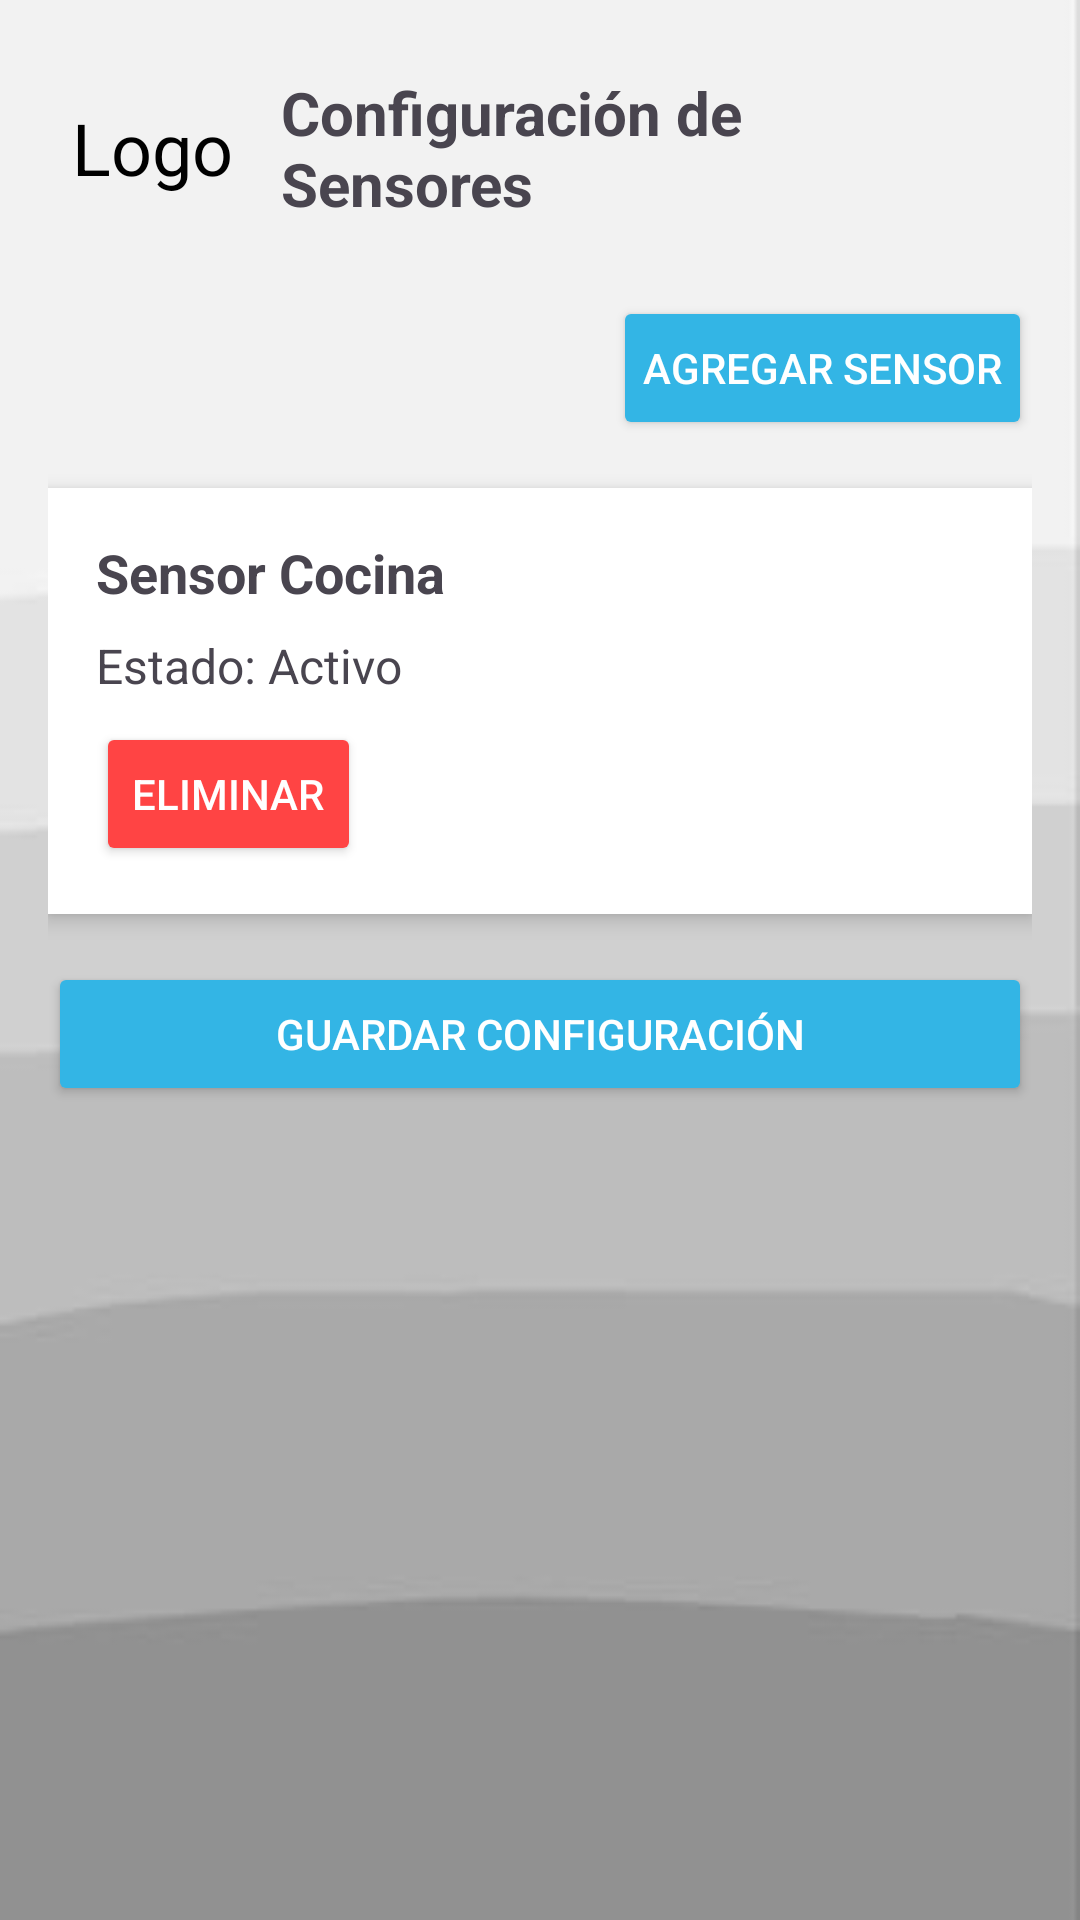

Android layout source for this screen:
<!-- AndroidManifest.xml: application theme Theme.AppGas -->
<!-- res/layout/confisensores.xml -->
<?xml version="1.0" encoding="utf-8"?>
<LinearLayout xmlns:android="http://schemas.android.com/apk/res/android"
    xmlns:tools="http://schemas.android.com/tools"
    android:layout_width="match_parent"
    android:layout_height="match_parent"
    android:orientation="vertical"
    android:background="@drawable/fondoapp2"
    android:padding="16dp">


    <LinearLayout
        android:layout_width="match_parent"
        android:layout_height="wrap_content"
        android:orientation="horizontal"
        android:gravity="center_vertical"
        android:padding="8dp"
        tools:ignore="UseCompoundDrawables">

        
        <TextView
            android:id="@+id/tv_logo"
            android:layout_width="wrap_content"
            android:layout_height="wrap_content"
            android:text="@string/logo"
            android:textSize="24sp"
            android:textColor="@color/black"
            />

        
        <TextView
            android:id="@+id/titulo"
            android:layout_width="wrap_content"
            android:layout_height="wrap_content"
            android:text="@string/configuraci_n_de_sensores"
            android:textSize="20sp"
            android:layout_marginStart="16dp"
            android:textStyle="bold" />
    </LinearLayout>

    
    <Button
        android:id="@+id/btn_agregar_sensor"
        android:layout_width="wrap_content"
        android:layout_height="wrap_content"
        android:text="@string/agregar_sensor"
        android:backgroundTint="@android:color/holo_blue_light"
        android:textColor="@android:color/white"
        android:layout_gravity="end"
        android:padding="10dp"
        android:layout_marginTop="16dp"/>

    
    <LinearLayout
        android:layout_width="match_parent"
        android:layout_height="wrap_content"
        android:orientation="vertical"
        android:background="@android:color/white"
        android:elevation="4dp"
        android:padding="16dp"
        android:layout_marginTop="16dp">

        <TextView
            android:id="@+id/sensor_nombre"
            android:layout_width="wrap_content"
            android:layout_height="wrap_content"
            android:text="@string/sensor_cocina"
            android:textSize="18sp"
            android:textStyle="bold"
            android:layout_marginBottom="8dp"/>

        <TextView
            android:id="@+id/sensor_estado"
            android:layout_width="wrap_content"
            android:layout_height="wrap_content"
            android:text="@string/estado_activo"
            android:textSize="16sp"/>

        
        <Button
            android:id="@+id/btn_eliminar_sensor"
            android:layout_width="wrap_content"
            android:layout_height="wrap_content"
            android:text="@string/eliminar"
            android:backgroundTint="@android:color/holo_red_light"
            android:textColor="@android:color/white"
            android:layout_marginTop="8dp"/>
    </LinearLayout>

    
    <Button
        android:id="@+id/btn_guardar_configuracion"
        android:layout_width="match_parent"
        android:layout_height="wrap_content"
        android:text="@string/guardar_configuraci_n"
        android:backgroundTint="@android:color/holo_blue_light"
        android:textColor="@android:color/white"
        android:layout_marginTop="16dp"
        android:padding="12dp"/>
</LinearLayout>
<!-- resources referenced by this layout -->
<resources>
  <!-- drawable fondoapp2: jpg bitmap (drawable, 2598 bytes) -->
  <string name="agregar_sensor">Agregar Sensor</string>
  <string name="configuraci_n_de_sensores">Configuración de Sensores</string>
  <string name="eliminar">Eliminar</string>
  <string name="estado_activo">Estado: Activo</string>
  <string name="guardar_configuraci_n">Guardar Configuración</string>
  <string name="logo">Logo</string>
  <string name="sensor_cocina">Sensor Cocina</string>
  <style name="Theme.AppGas" parent="Base.Theme.AppGas" />
  <style name="Base.Theme.AppGas" parent="Theme.Material3.DayNight.NoActionBar">
          
          
      </style>
  <!-- not gathered from this repository: default colours our renderer supplied (Android Studio template values) -->
  <color name="black">#FF000000</color>
</resources>
